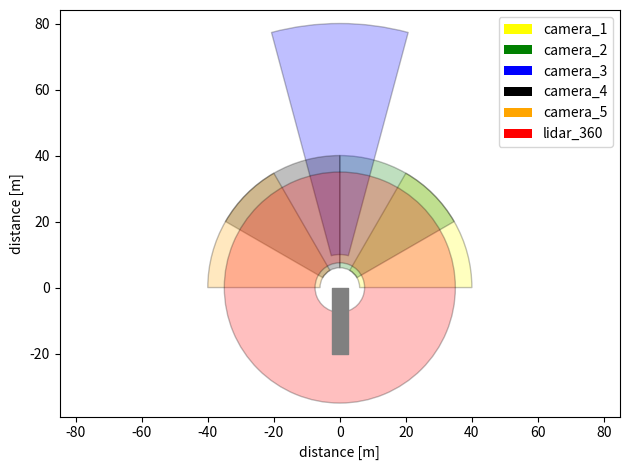

Generate this figure with matplotlib:
import matplotlib.pyplot as plt
import numpy as np
import matplotlib.path as mpath
import matplotlib.lines as mlines
import matplotlib.patches as mpatches
from matplotlib.collections import PatchCollection
import numpy

class Sensor:
    def __init__(self, x, y, range, fov, orientation, blindzone=0, color="blue"):
        self.pos_x = x
        self.pos_y = y
        self.range = range
        self.fov = fov
        self.orient = orientation
        self.blindzone = blindzone
        self.color = color

class SensorContainer:
    sensors = {}
    def add(self, name, sensor):
        self.sensors[name] = sensor

class Vehicle:
    def __init__(self, width, length, color="grey"):
        self.width = width
        self.length = length
        self.color = color

def display(sensors, vehicle, sensor_alpha=0.25, vehicle_alpha=1.0):
    fig, ax = plt.subplots()
    # add sensors
    s_patches = []
    for key in sensors:
        s = sensors[key]
        theta_1 = s.orient - (s.fov/2)
        theta_2 = s.orient + (s.fov/2)
        wedge = mpatches.Wedge((s.pos_x, s.pos_y), s.range, theta_1, theta_2, color=s.color, ec="none", width=s.range - s.blindzone, label=key)
        s_patches.append(wedge)

    collection = PatchCollection(s_patches, alpha=sensor_alpha, match_original=True)
    ax.add_collection(collection)
    # add vehicle
    ax.add_collection(PatchCollection([mpatches.Rectangle((-vehicle.width/2.0, -vehicle.length), vehicle.width, vehicle.length, color=vehicle.color)], alpha=vehicle_alpha, match_original=True))
    # displaying content
    plt.legend(loc=0, handles=s_patches)
    plt.xlabel('distance [m]')
    plt.ylabel('distance [m]')
    plt.axis('equal')
    plt.tight_layout()
    #plt.grid()
    plt.show()

# add a few sensors
sensors = SensorContainer()
sensors.add("camera_1", Sensor(0,0,40,60,30,6,"yellow"))
sensors.add("camera_2", Sensor(0,0,40,60,60,6,"green"))
sensors.add("camera_3", Sensor(0,0,80,30,90,10,"blue"))
sensors.add("camera_4", Sensor(0,0,40,60,120,6,"black"))
sensors.add("camera_5", Sensor(0,0,40,60,150,6,"orange"))
sensors.add("lidar_360", Sensor(0,0,35,360,90,7.5,"red"))

# add a vehicle
vehicle = Vehicle(5.0, 20.0)

display(sensors.sensors, vehicle)
